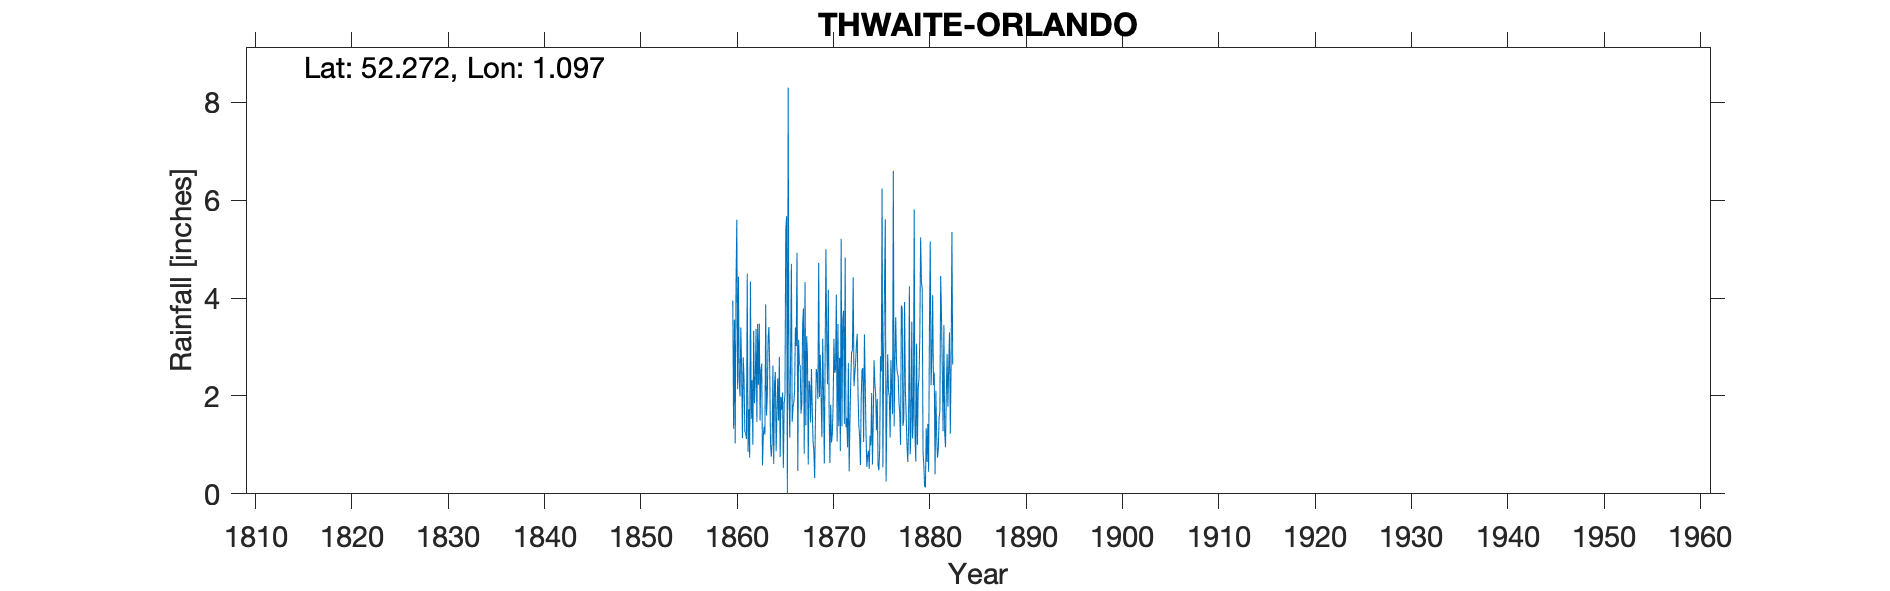

Source data for this figure (header and first rows):
THWAITE ORLANDO, , , , , , , , , , , , , , , , , , , , , , , 
Grid ref, TM114682, Long, 1.097, Lat, 52.27, Elevation, 150, ft, , , , , , , , , , , , , , , 
Station no, RR148, , , , , , , , , , , , , , , , , , , , , , 
, 1860, 1861, 1862, 1863, 1864, 1865, 1866, 1867, 1868, 1869, 1870, 1871, 1872, 1873, 1874, 1875, 1876, 1877, 1878, 1879, 1880, 1881, 1882
January, 3.95, 1.14, 2.32, 2.66, 0.76, 1.98, 2.8, 2.62, 2.2, 1.98, 1.66, 1.38, 2.67, 2.05, 0.78, 1.94, 1.82, 2.67, 1.6, 0.66, 0.13, 0.4, 1.25
February, 1.33, 2.79, 1, 0.58, 1.04, 1.72, 4.7, 1.64, 1.46, 2.84, 0.63, 2.78, 0.46, 1.4, 0.88, 0.58, 2.85, 2.46, 1, 3.07, 1.34, 2.11, 0.95
March, 3.56, 2.36, 3.33, 1.19, 2.62, 2.07, 1.47, 1.84, 2.55, 2, 1.82, 0.87, 1.52, 1.18, 0.51, 0.48, 2.11, 2.42, 0.65, 1, 0.65, 1.21, 2.04
April, 1.03, 1.26, 1.85, 1.37, 0.61, 0.53, 1.77, 3.44, 1.75, 1.16, 1.05, 5.21, 2.34, 0.59, 1.19, 0.92, 2, 1.87, 1.33, 2.16, 1.43, 0.74, 2.86
May, 4.27, 1.25, 2.3, 1.21, 2.25, 1.85, 1.86, 3.79, 1.07, 3.17, 1.22, 1.38, 2.9, 1.98, 0.99, 2.81, 1.15, 1.64, 4.24, 2.36, 0.45, 0.89, 1.78
June, 5.6, 1.12, 3.37, 3.87, 2.49, 2.02, 2.1, 0.82, 0.88, 2.08, 1.84, 3.55, 2.92, 2.54, 2.06, 2.5, 2.73, 1, 0.81, 3.2, 3.43, 1.55, 2.61
July, 2.14, 4.5, 1.47, 1.6, 0.87, 5.4, 3.4, 4.33, 0.32, 0.62, 3.17, 3.74, 4.42, 2.57, 0.6, 6.24, 2.12, 3.85, 1.27, 5.24, 5.16, 1.69, 3.3
August, 4.44, 0.86, 3.47, 2, 1.66, 5.67, 3.02, 1.4, 1.6, 2.72, 2.47, 1.43, 2.2, 1.06, 1.52, 0.54, 1.63, 3.8, 3.52, 4.34, 2.22, 4.45, 1.23
September, 2.32, 1.73, 2.23, 3.18, 2.36, 0, 4.93, 3.22, 2.55, 5, 2.55, 4.83, 2.46, 3.26, 2.73, 2.84, 6.6, 1.39, 1.13, 4.19, 2.79, 3.66, 2.64
October, 1.99, 0.74, 3.48, 3.41, 1.5, 8.3, 0.47, 2.85, 2.45, 3.16, 4.07, 1.36, 2.66, 2.23, 2.25, 4.22, 1.38, 1.52, 1.61, 0.86, 4.06, 2.52, 5.35
November, 3.4, 4.34, 1.5, 2.55, 2.8, 2.12, 3.15, 0.6, 1.94, 2.24, 1.07, 1.55, 3.05, 1.21, 2.03, 5.61, 2.76, 3.92, 5.81, 0.59, 2.22, 1.28, 2.64
December, 2.57, 1.53, 2.52, 1.01, 0.75, 1.15, 2.64, 2.31, 4.72, 4.17, 3.47, 0.95, 3.27, 0.55, 1.3, 0.25, 3.61, 2.13, 1.18, 0.15, 2.48, 3.45, 
Total, 36.6, 23.62, 28.84, 24.63, 19.71, 32.81, 32.31, 28.86, 23.49, 31.14, 25.02, 29.03, 30.87, 20.62, 16.84, 28.93, 30.76, 28.67, 24.15, 27.82, 26.36, 23.95, 
